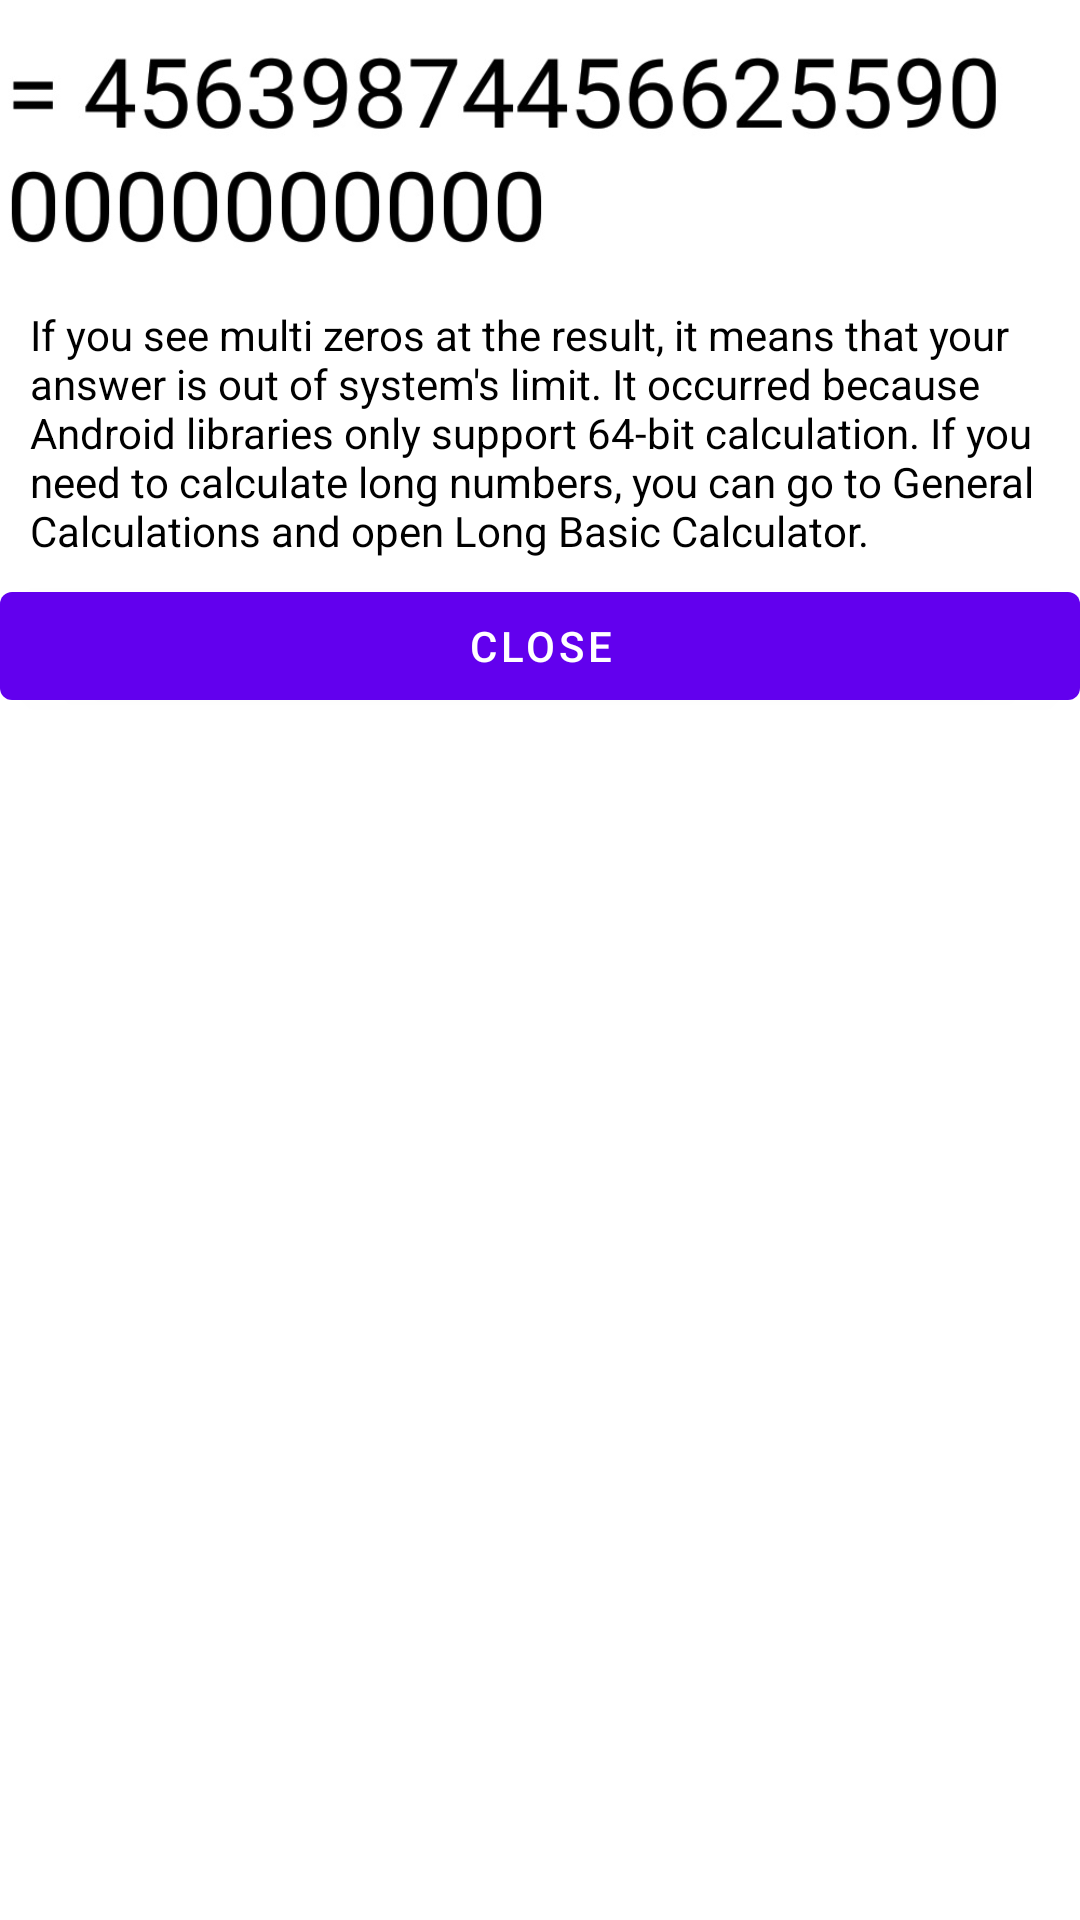

Write the Android layout XML for this screen, with the resource values it uses.
<!-- AndroidManifest.xml: fallback theme Theme.MaterialComponents.DayNight.NoActionBar -->
<!-- res/layout/dialog_basic_help.xml -->
<?xml version="1.0" encoding="utf-8"?>
<LinearLayout xmlns:android="http://schemas.android.com/apk/res/android"
    xmlns:app="http://schemas.android.com/apk/res-auto"
    android:orientation="vertical"
    android:layout_width="match_parent"
    android:layout_height="wrap_content">

    <ImageView
        android:id="@+id/imageView6"
        android:layout_width="match_parent"
        android:layout_height="102dp"
        app:srcCompat="@drawable/basic_help" />

    <TextView
        style="@style/blackandwhitetext"
        android:layout_marginBottom="5dp"
        android:paddingStart="10dp"
        android:paddingEnd="10dp"
        android:id="@+id/textView15"
        android:layout_width="match_parent"
        android:layout_height="wrap_content"
        android:textIsSelectable="true"
        android:text="@string/basic_help" />

    <Button
        android:id="@+id/help_close"
        android:layout_width="match_parent"
        android:layout_height="wrap_content"
        android:text="@string/close" />
</LinearLayout>
<!-- resources referenced by this layout -->
<resources>
  <!-- drawable basic_help: webp bitmap (drawable, 22796 bytes) -->
  <string name="basic_help">If you see multi zeros at the result, it means that your answer is out of system\'s limit. It occurred because Android libraries only support 64-bit calculation. If you need to calculate long numbers, you can go to General Calculations and open Long Basic Calculator.</string>
  <string name="close">Close</string>
  <style name="blackandwhitetext" parent="Theme.AppCompat">
          <item name="android:textColor">@color/black</item>
      </style>
  <color name="black">#FF000000</color>
</resources>
